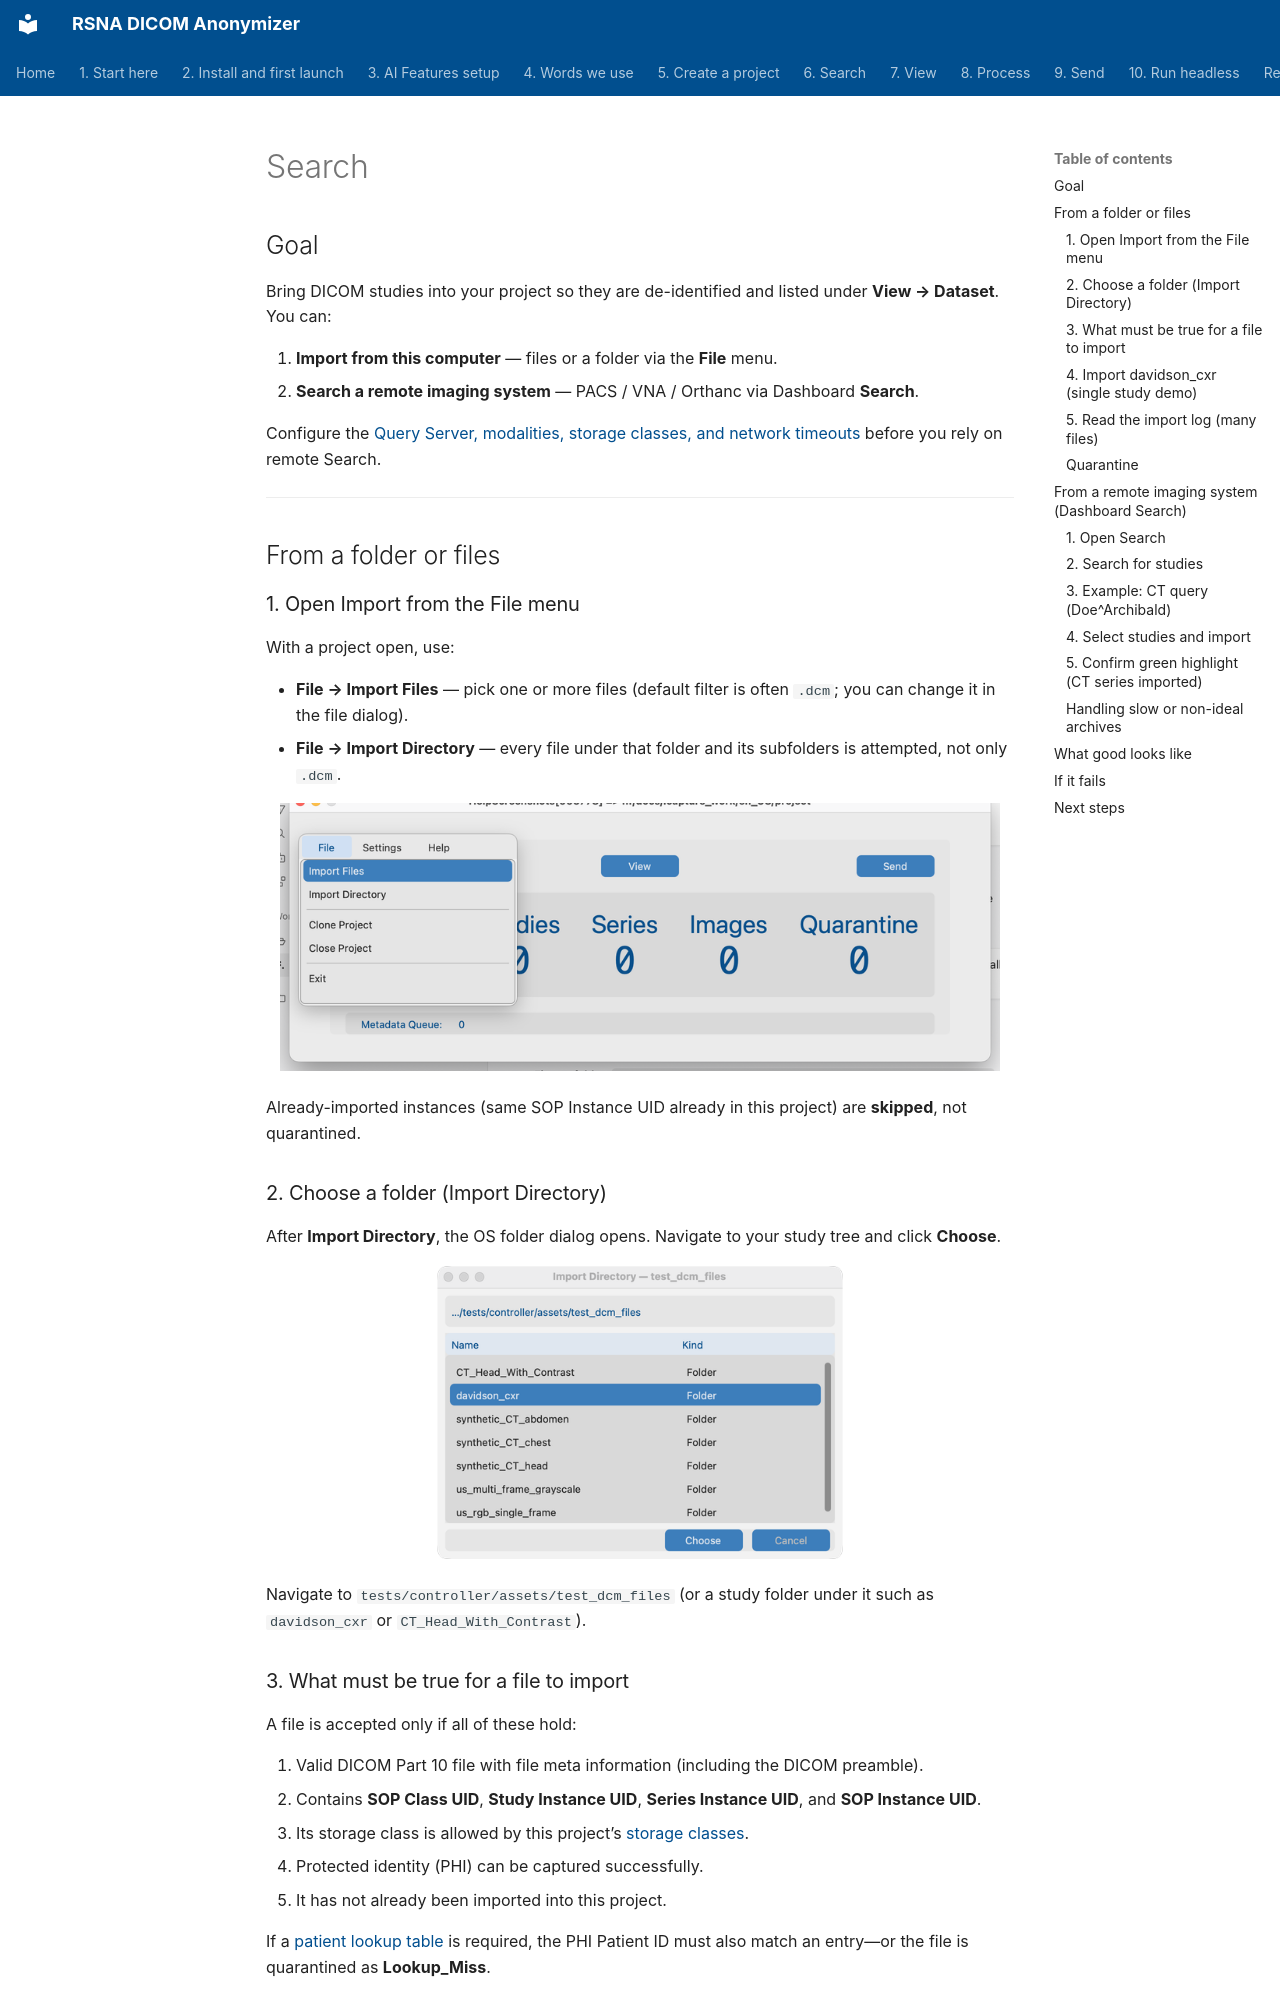

repository: RSNA/anonymizer · page: en/06-search/index.html · generator: mkdocs

# Search

## Goal

Bring DICOM studies into your project so they are de-identified and listed under **View → Dataset**. You can:

1. **Import from this computer** — files or a folder via the **File** menu.
2. **Search a remote imaging system** — PACS / VNA / Orthanc via Dashboard **Search**.

Configure the [Query Server, modalities, storage classes, and network timeouts](../05-create-project/) before you rely on remote Search.

---

## From a folder or files

### 1. Open Import from the File menu

With a project open, use:

- **File → Import Files** — pick one or more files (default filter is often `.dcm`; you can change it in the file dialog).
- **File → Import Directory** — every file under that folder and its subfolders is attempted, not only `.dcm`.

![File menu — Import Files / Import Directory](shots/macos/ImportFiles_Menu.png)

Already-imported instances (same SOP Instance UID already in this project) are **skipped**, not quarantined.

### 2. Choose a folder (Import Directory)

After **Import Directory**, the OS folder dialog opens. Navigate to your study tree and click **Choose**.

![Choose folder for Import Directory](shots/macos/ImportDirectory_Chooser.png)

Navigate to `tests/controller/assets/test_dcm_files` (or a study folder under it such as `davidson_cxr` or `CT_Head_With_Contrast`).

### 3. What must be true for a file to import

A file is accepted only if all of these hold:

1. Valid DICOM Part 10 file with file meta information (including the DICOM preamble).
2. Contains **SOP Class UID**, **Study Instance UID**, **Series Instance UID**, and **SOP Instance UID**.
3. Its storage class is allowed by this project’s [storage classes](../05-create-project/#storage-classes).
4. Protected identity (PHI) can be captured successfully.
5. It has not already been imported into this project.

If a [patient lookup table](../05-create-project/#patient-lookup-table) is required, the PHI Patient ID must also match an entry—or the file is quarantined as **Lookup_Miss**.

### 4. Import `davidson_cxr` (single study demo)

Demo chest X-ray used later in [View](../07-view/) and [Remove Pixel PHI](../08-process/02-remove-burned-in-text/).

Path: `tests/controller/assets/test_dcm_files/davidson_cxr`

1. Choose **File → Import Directory**.
2. Select the `davidson_cxr` folder and click **Choose**.
3. Wait until the **Import Files** dialog finishes and **Close** appears.

A successful line shows an abridged path and **PHI Patient ID → anonymized Patient ID** (for example `…/davidson_cxr_….dcm => 993627-000001`).

![Import Files finished — success mapping in the log](shots/macos/ImportDavidson_Done.png)
